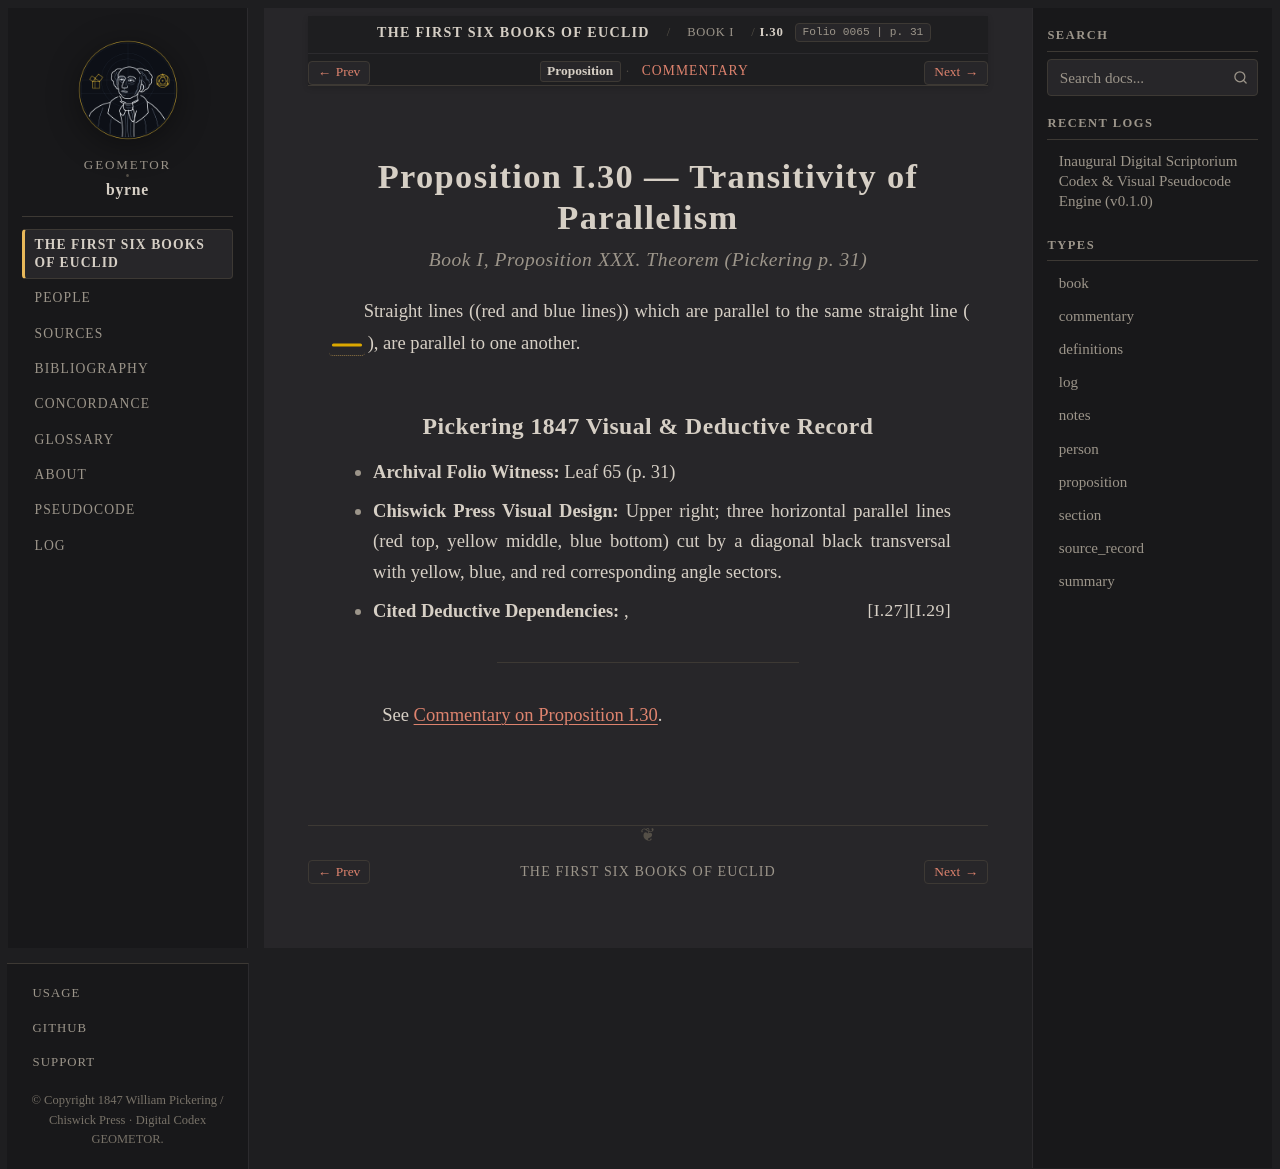

repository: geometor/byrne · page: coloured_euclid/book-i/30/index.html · generator: sphinx

:canonical_id: I.30
:book: I
:proposition: 30
:order: 30
:type: proposition
:title: Proposition I.30 — Transitivity of Parallelism
:folio: 0065
:page: 31

.. _byrne-i-30:

.. folio:: 0065
   :page: 31

Proposition I.30 — Transitivity of Parallelism
==============================================

.. rubric:: Book I, Proposition XXX. Theorem (*Pickering p. 31*)

Straight lines ((red and blue lines)) which are parallel to the same straight line (:byrne-line:`yellow solid`), are parallel to one another.

Pickering 1847 Visual & Deductive Record
----------------------------------------

* **Archival Folio Witness:** Leaf 65 (p. 31)
* **Chiswick Press Visual Design:** Upper right; three horizontal parallel lines (red top, yellow middle, blue bottom) cut by a diagonal black transversal with yellow, blue, and red corresponding angle sectors.
* **Cited Deductive Dependencies:** :just:`I.29`, :just:`I.27`

----

See :ref:`Commentary on Proposition I.30 <byrne-i-30-commentary>`.

.. toctree::
   :hidden:

   commentary
